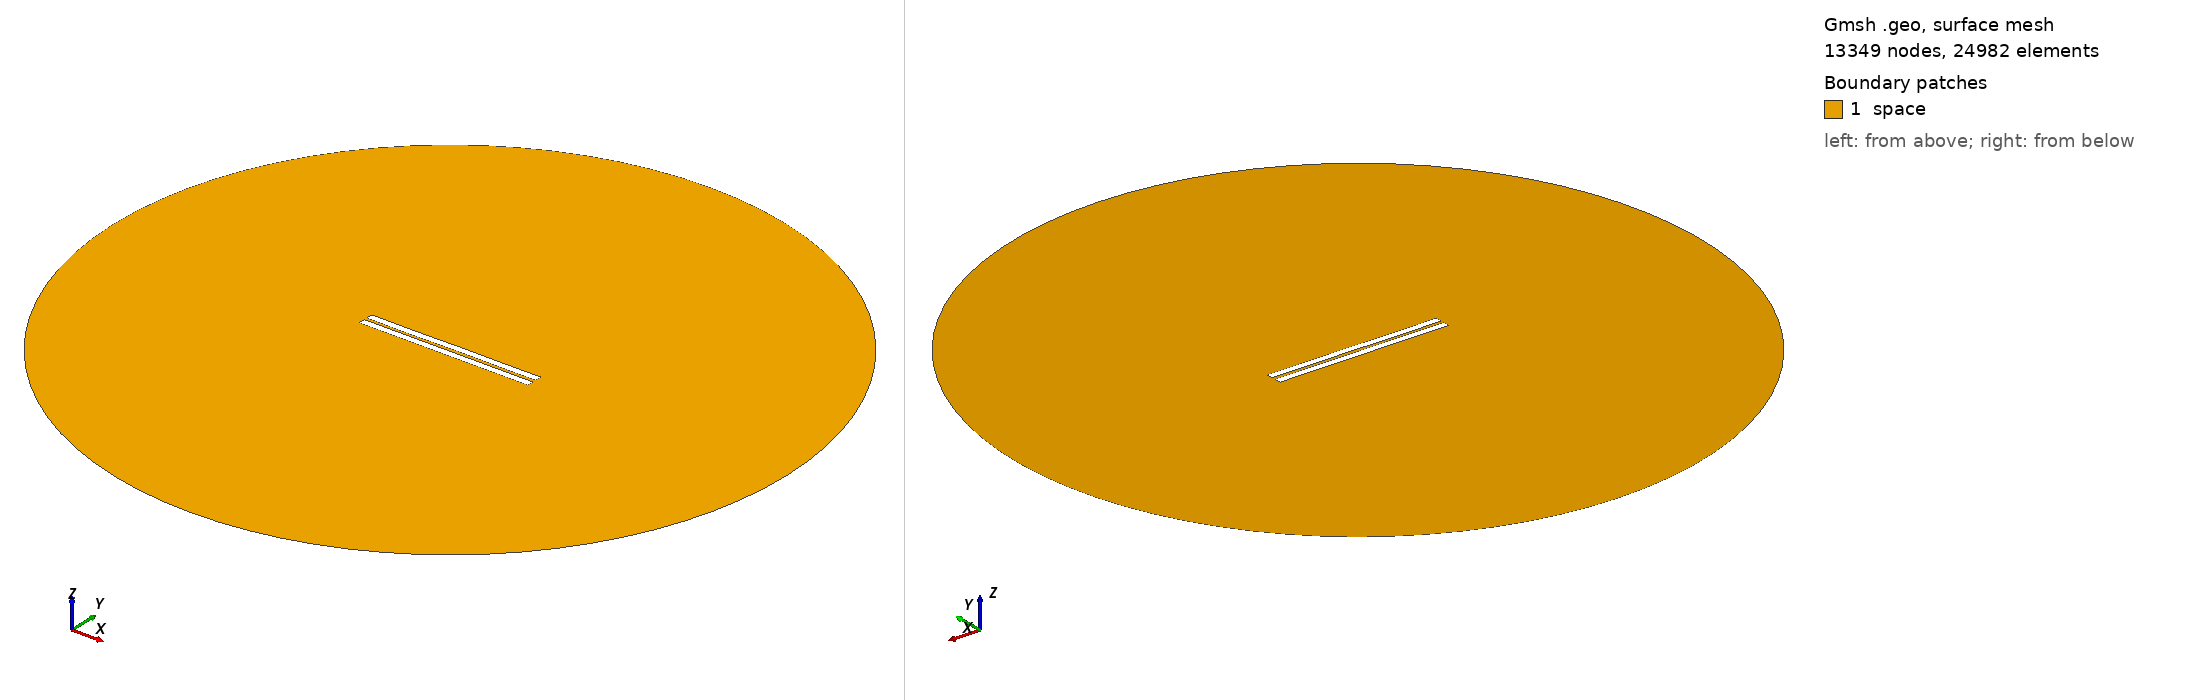

Gmsh geometry script, surface-meshed: 13349 nodes, 24982 surface elements. Boundary patches (legend numbers): 1 space. Left view from above one corner, right view from below the opposite corner. Legend entries are the model's physical surfaces. The drawing asked Gmsh for element sizes between 1% and 20% of the model's largest extent; the script's own settings can give other sizes.

=== 1057.geo (drawn) ===
//---------------------------------------
// Geometry kernel
//---------------------------------------

SetFactory("OpenCASCADE");



//---------------------------------------
// Parameters of the geometry
//---------------------------------------

// Overetch of the upper plate
overetch = 0.0;

// Distance between the plates
distance = 1.75;

// Discretization over the x axis (for the deformation)
nx = 50; 

// Length of the plate
L = 100 - overetch; 

// Number of modes
n = 4; 

// 1st mode coefficient
coeff(1) = 0.07499999999999998;
beta(1) = 0.596864 * 3.1415926535 / L;

// 2nd mode coefficient
coeff(2) = 0.0;
beta(2) = 1.49418 * 3.1415926535 / L;

// 3rd mode coefficient
coeff(3) = -0.075;
beta(3) = 2.50025 * 3.1415926535 / L;

// 4th mode coefficient
coeff(4) = -0.075;
beta(4) = 3.49999 * 3.1415926535 / L;



//---------------------------------------
// Upper plate (deformed rectangle)
//---------------------------------------

// Coordiantes of the upper plate
xmin = -50;
xmax = 50 - overetch;

// Height of the upper plate
yheight = 4 - 2 * overetch;

// Indexes of the points
UpperID[] = {};
LowerID[] = {};
LeftID[] = {};
RightID[] = {};

// Point index
p = 1;

// Horizontal edges
For i In {1:nx}
    x = xmin + (i-1)*(xmax - xmin)/(nx-1);

    y_bottom = distance / 2 + overetch;
    For j In {1:n}
        C = (Cosh(beta(j)*L) + Cos(beta(j)*L)) / (Sinh(beta(j)*L) + Sin(beta(j)*L));
        y_bottom  = y_bottom + coeff(j) * (Cosh(beta(j)*(x+50)) - Cos(beta(j)*(x+50)) - C * (Sinh(beta(j)*(x+50)) - Sin(beta(j)*(x+50))));
    EndFor

    y_top = y_bottom + yheight;

    Point(p) = {x, y_top, 0, 1.0};
    UpperID[i] = p;
    p = p + 1;

    Point(p) = {x, y_bottom, 0, 1.0};
    LowerID[i] = p;
    p = p + 1;
EndFor

// Create point lists
UpperPts[] = {}; LowerPts[] = {};
For i In {1:nx}
  UpperPts[] += {UpperID[i]};
  LowerPts[] += {LowerID[i]};
EndFor

// Build splines
Spline(1) = {UpperPts[]};
Spline(2) = {LowerPts[]};
Line(3) = {LowerPts[nx-1], UpperPts[nx-1]};
Line(4) = {LowerPts[0], UpperPts[0]};

// Build the plane surface
Curve Loop(1) = {2, 3, -1, -4};
Plane Surface(1) = {1};



//---------------------------------------
// Lower plate (rectangle)
//---------------------------------------

// Vertices
Point(1001) = {-50, -1, 0, 1.0};
Point(1002) = { 50, -1, 0, 1.0};
Point(1003) = { 50,  -5, 0, 1.0};
Point(1004) = {-50,  -5, 0, 1.0};

// Edges
Line(5) = {1001, 1002};
Line(6) = {1002, 1003};
Line(7) = {1003, 1004};
Line(8) = {1004, 1001};

// Plane surface
Line Loop(2) = {5, 6, 7, 8};
Plane Surface(2) = {2}; 



//---------------------------------------
// Outer (fictious) boundary
//---------------------------------------

// Points
Point(1005) = {0, 0, 0};       // Center
Point(1006) = {200, 0, 0};     // Start point
Point(1007) = {0, 200, 0};     // 90 degrees
Point(1008) = {-200, 0, 0};    // 180 degrees
Point(1009) = {0, -200, 0};    // 270 degrees

// Circle arcs (each needs start, center, end)
Circle(9) = {1006, 1005, 1007};
Circle(10) = {1007, 1005, 1008};
Circle(11) = {1008, 1005, 1009};
Circle(12) = {1009, 1005, 1006};

// Plane surface for the entire domain
Curve Loop(3) = {9, 10, 11, 12};
Surface(3) = {3};

// Subtract the plates from the whole domain to obtain the actual domain where we want to solve the equations
BooleanDifference{ Surface{3}; Delete; }{ Surface{1}; Surface{2}; Delete; }




//---------------------------------------
// Transfinite Lines/Curves
//---------------------------------------

// Set the number of points on the boundaries
r = 7;

// Plates
Transfinite Curve {1, 2} = 50*r Using Progression 1;
Transfinite Curve {3, 4} = 2*r Using Progression 1;
Transfinite Line {5, 7} = 50*r Using Progression 1;
Transfinite Line {6, 8} = 2*r Using Progression 1;

// Outer boundary
Transfinite Line {9, 10, 11, 12} = 20 Using Progression 1;



//---------------------------------------
// Physical groups
//---------------------------------------                

// Physical curves (boundaries)
Physical Line("force_segment", 10) = {2};
Physical Line("upper_plate", 11) = {1, 3, 4};
Physical Line("lower_plate", 12) = {5, 6, 7, 8};
Physical Line("boundary", 20) = {9, 10, 11, 12};

// Physical Surfaces
Physical Surface("space", 30) = {3};



//---------------------------------------
// 6. Generate the Mesh
//---------------------------------------

// 2D mesh generation
Mesh 2;
